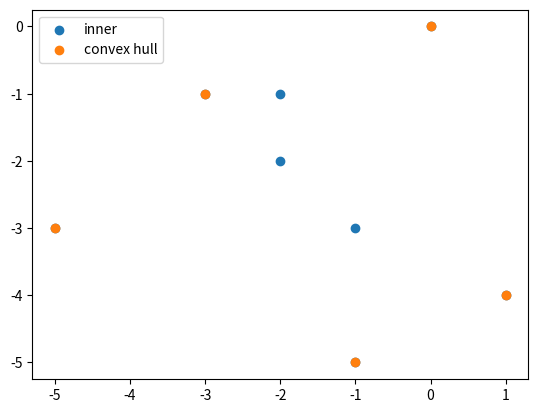

This figure's Python source:
import matplotlib.pyplot as plt

class Point:
    def __init__(self, x, y):
        self.x = x
        self.y = y
        self.cw_next = None
        self.ccw_next = None

    def subtract(self, p):
        return Point(self.x - p.x, self.y - p.y)

    def __str__(self):
        return '(' + str(self.x) + ', ' + str(self.y) + ')'

    def __eq__(self, p):
        return self.x == p.x and self.y == p.y
    
def direction(a,b,c):
    res = (b.y - a.y) * (c.x - b.x) - (c.y - b.y)* (b.x - a.x)
    if res >= 0:
        return 1
    else:
        return -1
    
def merge(hull1, hull2):
    p = max(hull1, key = lambda point: point.x)

    q = min(hull2, key = lambda point: point.x)
    cp_p = p
    cp_q = q

    prev_p = None
    prev_q = None
    while (True):
        prev_p = p
        prev_q = q
        if q.cw_next:
            # mover p en sentido horario siempre que gire a izquierda 
            while direction(p, q, q.cw_next) < 0:
                q = q.cw_next
        if p.ccw_next:
            # mover p siempre que gire a la derecha
            while direction(q, p, p.ccw_next) > 0:
                p = p.ccw_next

        if p == prev_p and q == prev_q:
            break
    
    prev_p = None
    prev_q = None
    while (True):
        prev_p = cp_p
        prev_q = cp_q
        if cp_q.ccw_next:
            # mover p siempre que gire a derecha 
            while direction(cp_p, cp_q, cp_q.ccw_next) > 0:
                cp_q = cp_q.ccw_next
        if cp_p.cw_next:
            # # mover p siempre que gire a la izquierda
            while direction(cp_q, cp_p, cp_p.cw_next) < 0:
                cp_p = cp_p.cw_next
        if cp_p == prev_p and cp_q == prev_q:
            break

    # borrar
    p.cw_next = q
    q.ccw_next = p

    cp_p.ccw_next = cp_q
    cp_q.cw_next = cp_p

    # resultado
    result = []
    start = p 
    while (True):
        result.append(p)
        p = p.ccw_next

        if p == start:
            break
            
    return result



def convex_hull(points):
    if len(points) == 1:
        return points

    left_half = convex_hull(points[0: int(len(points)/2)])
    right_half = convex_hull(points[int(len(points)/2):])
    return merge(left_half, right_half)

if __name__ == '__main__':
    
    
    p1 = Point(0, 0)
    p2 = Point(1, -4)
    p3 = Point(-1, -5)
    p4 = Point(-5,-3)
    p5 = Point(-3, -1)
    p6 = Point(-1, -3)
    p7 = Point(-2,-2)
    p8 = Point(-2, -1)
    
    points =[p1,p2,p3,p4,p5,p6, p7, p8]
    points = sorted(points, key = lambda p: p.x)
    c = convex_hull(points)
    
    x, y = [], []
    for i in points:
        x.append(i.x)
        y.append(i.y)
    
    xc, yc = [], []
    for i in c:
        xc.append(i.x)
        yc.append(i.y)
        
    plt.figure()    
    plt.scatter(x,y, label="inner")
    plt.scatter(xc,yc, label="convex hull")
    plt.legend()
    plt.show()
        